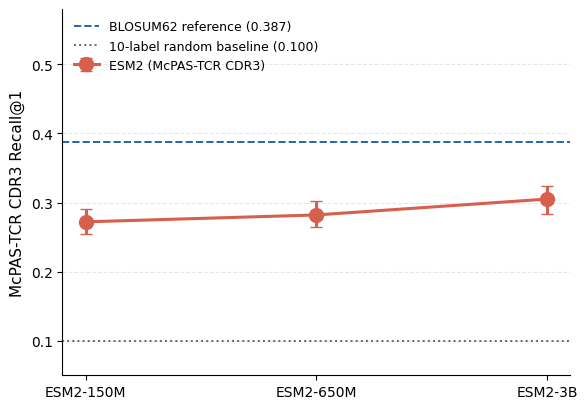

Recreate this plot in Python.
"""Supplementary Figure S6 (reframed) - McPAS-TCR ESM2 scaling.

Replaces the earlier sub-random / hyper-centralization figure. The corrected
post-filter 20-seed data show ESM2 L1 retrieval on McPAS rising modestly with scale
(0.272 -> 0.282 -> 0.305), staying above the 10-label random baseline (0.100)
and well below the BLOSUM62 reference (0.387).

Values are the post-filter canonical means (master_nested_ci_20seeds_postfilter.csv;
McPAS uses the top-10 epitope labels, parallel to the VDJdb 10-working-label set).
"""

import matplotlib as mpl
import matplotlib.pyplot as plt
import numpy as np
from pathlib import Path

mpl.rcParams["pdf.fonttype"] = 42
mpl.rcParams["ps.fonttype"] = 42
mpl.rcParams["font.family"] = "sans-serif"
mpl.rcParams["font.sans-serif"] = ["Arial", "Helvetica", "DejaVu Sans"]

# McPAS-TCR L1 ESM2 scaling (nested mean, 95% CI) from canonical 20-seed CSV
scales = ["ESM2-150M", "ESM2-650M", "ESM2-3B"]
r1 = [0.272, 0.282, 0.305]
ci_lo = [0.254, 0.265, 0.284]
ci_hi = [0.290, 0.302, 0.324]

RANDOM_BASELINE = 0.100
BLOSUM_REF = 0.387

x = np.arange(len(scales))
err = np.array([[m - lo for m, lo in zip(r1, ci_lo)],
                [hi - m for m, hi in zip(r1, ci_hi)]])

fig, ax = plt.subplots(figsize=(6.0, 4.2))

ax.errorbar(x, r1, yerr=err, fmt="-o", color="#d6604d", linewidth=2.2,
            markersize=10, capsize=4, zorder=3, label="ESM2 (McPAS-TCR CDR3)")

ax.axhline(BLOSUM_REF, linestyle="--", color="#2166ac", linewidth=1.4,
           label=f"BLOSUM62 reference ({BLOSUM_REF:.3f})")
ax.axhline(RANDOM_BASELINE, linestyle=":", color="#666666", linewidth=1.4,
           label=f"10-label random baseline ({RANDOM_BASELINE:.3f})")

ax.set_xticks(x)
ax.set_xticklabels(scales, fontsize=10)
ax.set_ylabel("McPAS-TCR CDR3 Recall@1", fontsize=11)
ax.set_ylim(0.05, 0.58)
ax.spines["top"].set_visible(False)
ax.spines["right"].set_visible(False)
ax.grid(axis="y", linestyle="--", alpha=0.3)
ax.legend(loc="upper left", fontsize=9, frameon=False)

out_pdf = Path("outputs/manuscript_submission/figures/figS6.pdf")
out_png = Path("outputs/manuscript_submission/figures/png/figS6.png")
out_pdf.parent.mkdir(parents=True, exist_ok=True)
out_png.parent.mkdir(parents=True, exist_ok=True)
plt.tight_layout()
plt.savefig(out_pdf, bbox_inches="tight")
plt.savefig(out_png, dpi=200, bbox_inches="tight")
print(f"Saved reframed Fig S6 to {out_pdf} and {out_png}")
